6-way image classification set "exercise_quality_v1" from GitHub (ody09/GymProject); label vocabulary: bicep curl bad form, bicep curl good form, push-up bad form, push-up good form, squat bad form, squat good form.

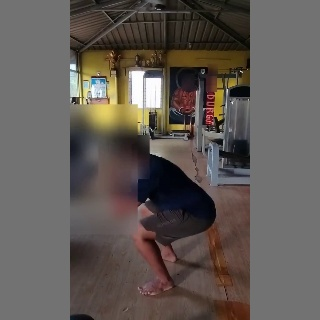
Label: squat good form

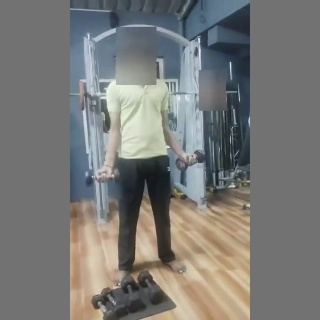
Label: bicep curl bad form

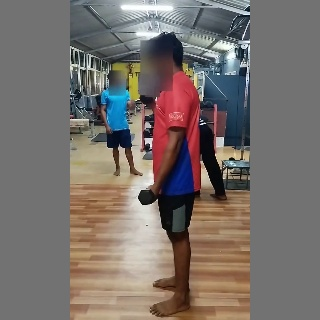
Label: bicep curl good form

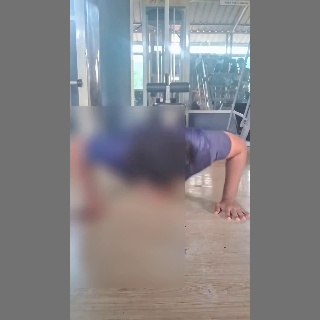
Label: push-up good form

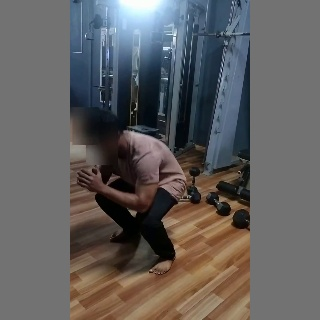
Label: squat bad form

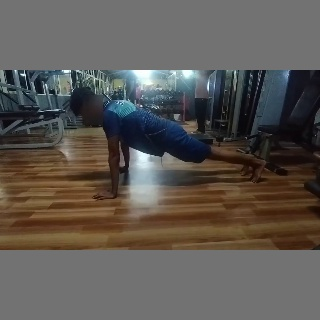
Label: push-up bad form
